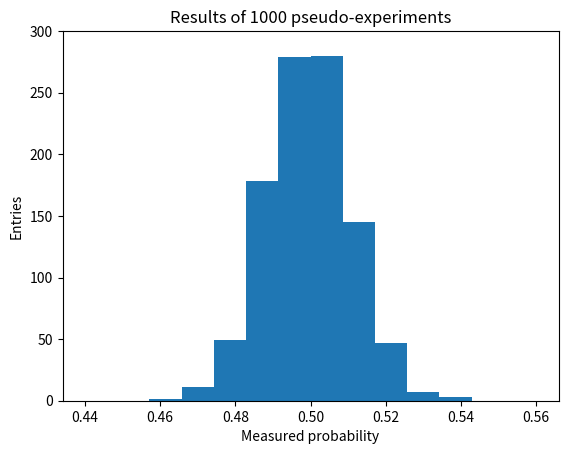

Write the Python code that produced this figure.
import random as rd
import matplotlib.pyplot as plt
import numpy as np

rd.seed(25)

p=0.5
ntrials=1000
ntosses=2000
measuredprob=[]
for i in range(ntrials):
    k=0
    for j in range(1,ntosses):
        val=rd.random()
        if(val<p):
            k+=1
    measuredprob.append(k/ntosses)

b=np.linspace(0.44,0.56,15)
plt.hist(measuredprob,bins=b)
plt.ylabel("Entries")
plt.xlabel("Measured probability")
plt.ylim(0,300)
plt.title("Results of 1000 pseudo-experiments")
plt.show()
